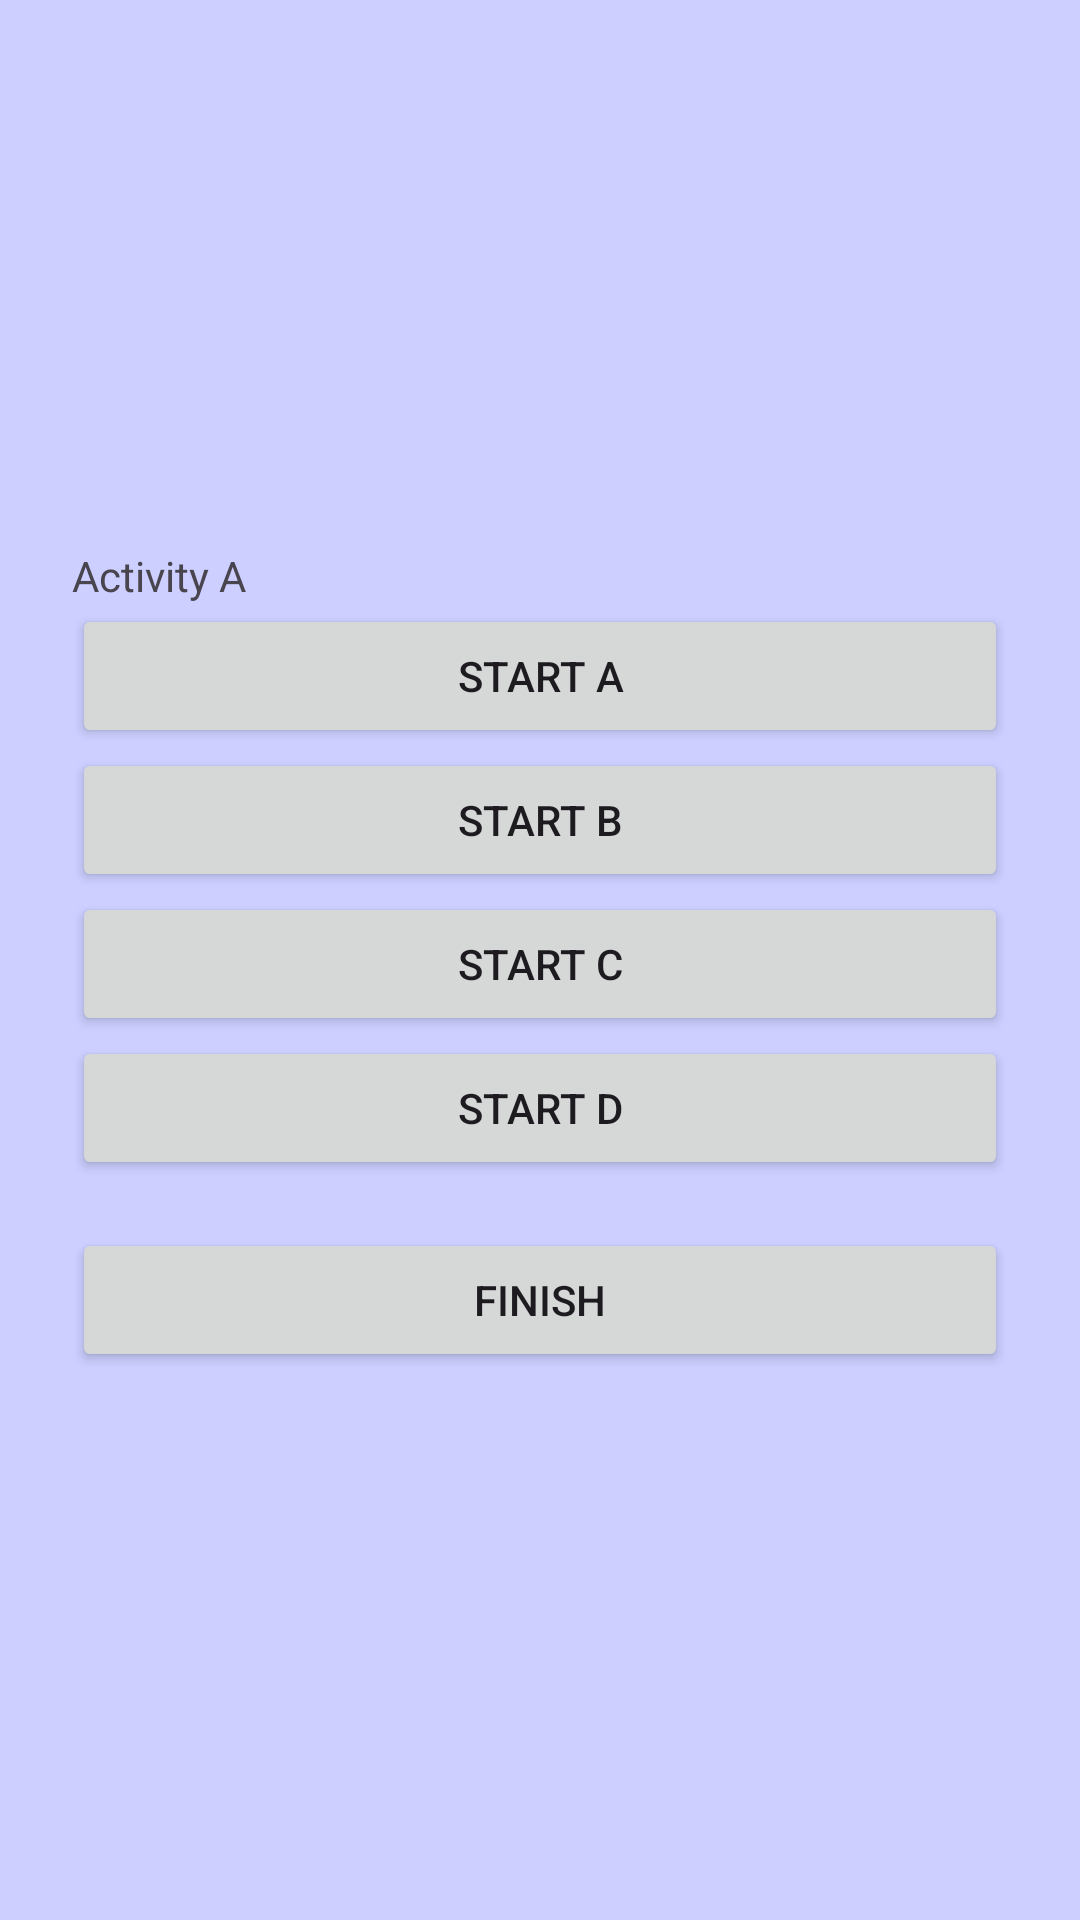

Produce the Android XML layout that renders to this screen, including the resource entries it uses.
<!-- AndroidManifest.xml: application theme Theme.MusicPhone -->
<!-- res/layout/activity_a.xml -->
<?xml version="1.0" encoding="utf-8"?>
<LinearLayout
    xmlns:android="http://schemas.android.com/apk/res/android"
    android:layout_width="match_parent"
    android:layout_height="match_parent"
    android:orientation="vertical"
    android:gravity="center"
    android:padding="24dp"
    android:background="#cccfff">

    <TextView
        android:layout_width="match_parent"
        android:layout_height="wrap_content"
        android:text="Activity A"/>

    <Button
        android:id="@+id/btnStartA"
        android:layout_width="match_parent"
        android:layout_height="wrap_content"
        android:text="Start A" />

    <Button
        android:id="@+id/btnStartB"
        android:layout_width="match_parent"
        android:layout_height="wrap_content"
        android:text="Start B" />

    <Button
        android:id="@+id/btnStartC"
        android:layout_width="match_parent"
        android:layout_height="wrap_content"
        android:text="Start C" />

    <Button
        android:id="@+id/btnStartD"
        android:layout_width="match_parent"
        android:layout_height="wrap_content"
        android:text="Start D" />

    <Button
        android:id="@+id/btnFinish"
        android:layout_width="match_parent"
        android:layout_height="wrap_content"
        android:layout_marginTop="16dp"
        android:text="Finish" />

</LinearLayout>
<!-- resources referenced by this layout -->
<resources>
  <style name="Theme.MusicPhone" parent="Base.Theme.MusicPhone" />
  <style name="Base.Theme.MusicPhone" parent="Theme.Material3.DayNight.NoActionBar" />
</resources>
